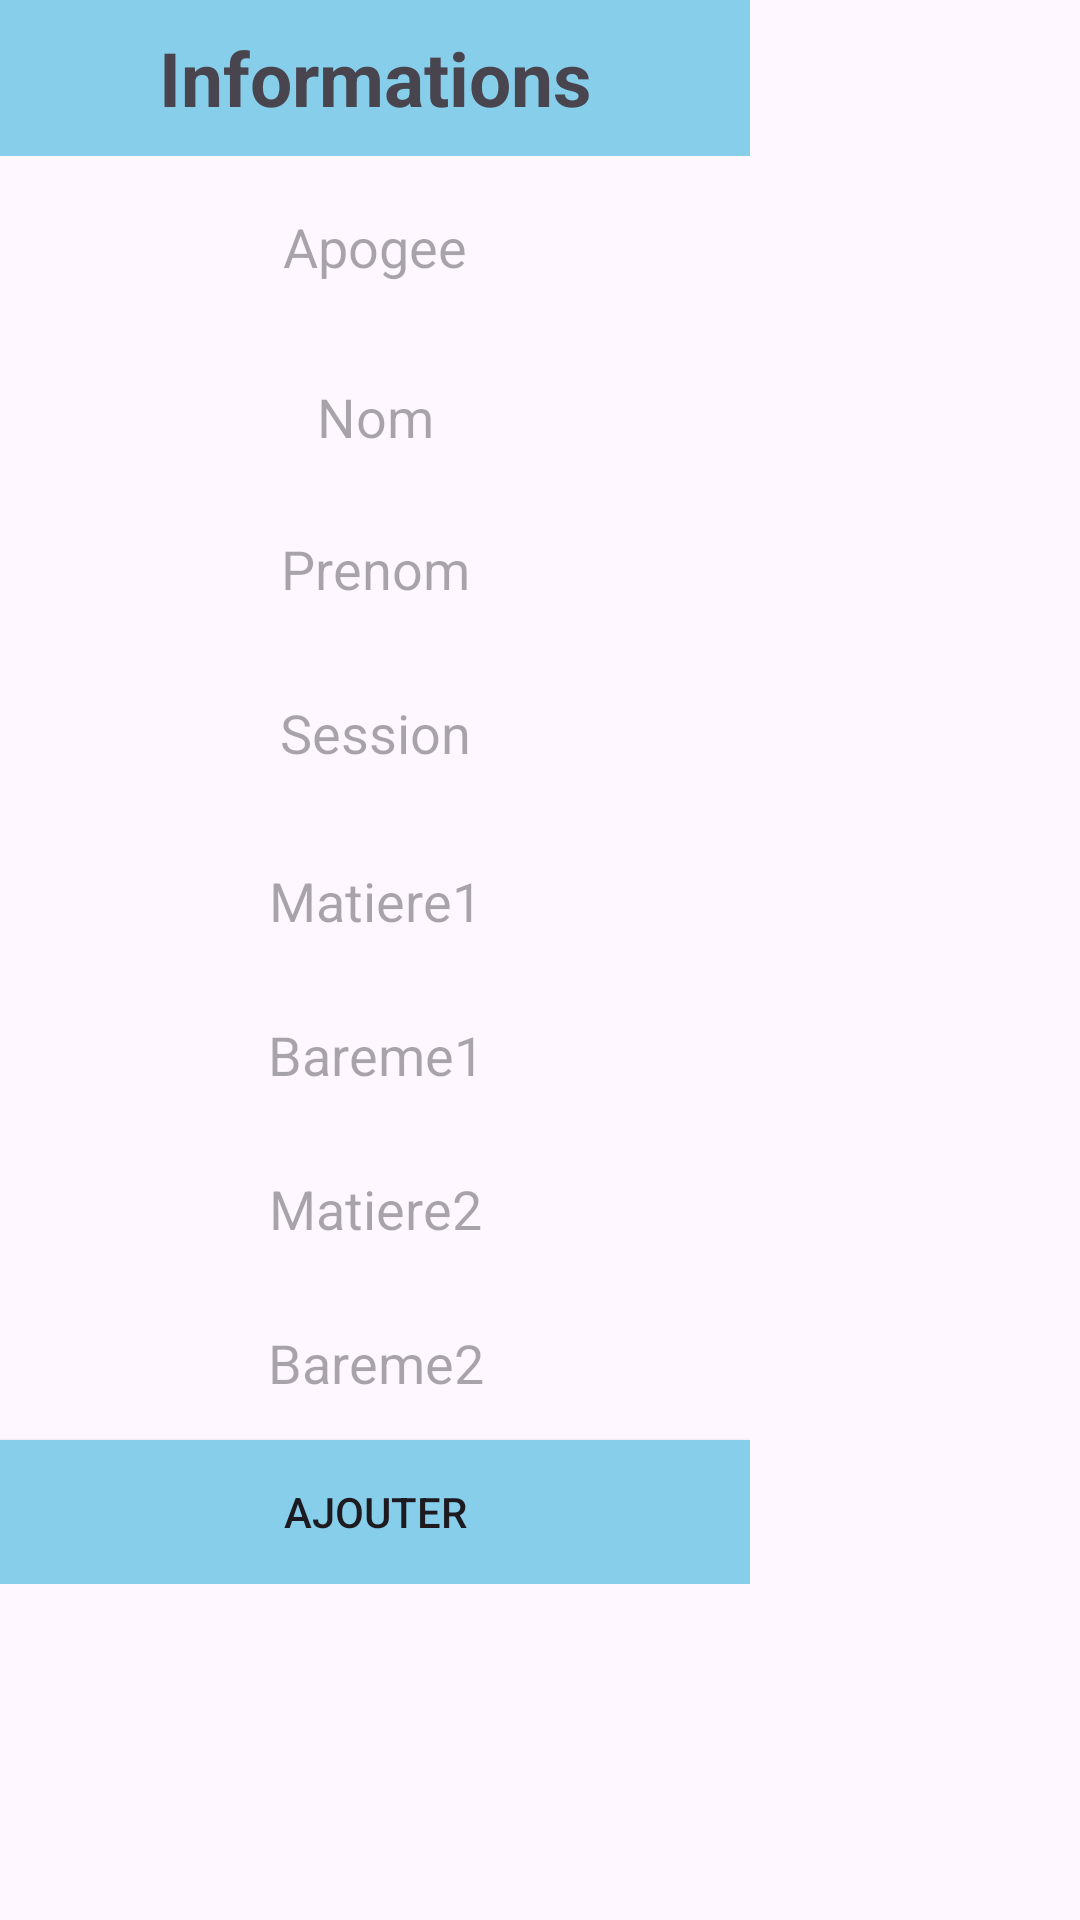

The Android layout XML behind this screen, and the referenced resources:
<!-- AndroidManifest.xml: application theme Theme.Gestion_notes -->
<!-- res/layout/table_unfo1.xml -->
<?xml version="1.0" encoding="utf-8"?>
<androidx.constraintlayout.widget.ConstraintLayout xmlns:android="http://schemas.android.com/apk/res/android"
    xmlns:tools="http://schemas.android.com/tools"
    android:layout_width="match_parent"
    android:layout_height="match_parent"
    xmlns:app="http://schemas.android.com/apk/res-auto"
    android:id="@+id/laaypt"
    android:layout_centerInParent="true">

    <LinearLayout
        android:id="@+id/linearLayout"
        android:layout_width="250dp"
        android:layout_height="528dp"
        android:background="@drawable/cell_shape"
        android:orientation="vertical"
        tools:layout_editor_absoluteX="64dp"
        tools:layout_editor_absoluteY="96dp"
        tools:ignore="MissingConstraints"
        android:layout_gravity="center">

        <TextView
            android:layout_width="match_parent"
            android:layout_height="52dp"
            android:background="@color/blue"
            android:gravity="center"
            android:text="Informations"
            android:textSize="25dp"
            android:textStyle="bold">

        </TextView>

        <EditText
            android:id="@+id/nameEditText"
            android:layout_width="match_parent"
            android:layout_height="63dp"
            android:layout_gravity="center"
            android:layout_weight="1"
            android:background="@drawable/cell_shape"
            android:hint="Apogee"
            android:textAlignment="center" />

        <EditText
            android:id="@+id/numberEditText"
            android:layout_width="match_parent"
            android:layout_height="55dp"
            android:layout_gravity="center"
            android:layout_weight="1"
            android:background="@drawable/cell_shape"
            android:hint="Nom"
            android:textAlignment="center" />

        <EditText
            android:id="@+id/emailEditText"
            android:layout_width="match_parent"
            android:layout_height="51dp"
            android:layout_gravity="center"
            android:layout_weight="1"
            android:background="@drawable/cell_shape"
            android:hint="Prenom"
            android:textAlignment="center" />

        <EditText
            android:id="@+id/emailEditText1"
            android:layout_width="250dp"
            android:layout_height="63dp"
            android:layout_gravity="center"
            android:layout_weight="1"
            android:background="@drawable/cell_shape"
            android:hint="Session"
            android:textAlignment="center" />

        <EditText
            android:id="@+id/emailEditText2"
            android:layout_width="match_parent"
            android:layout_height="54dp"
            android:layout_gravity="center"
            android:layout_weight="1"
            android:background="@drawable/cell_shape"
            android:hint="Matiere1"
            android:textAlignment="center" />

        <androidx.constraintlayout.widget.ConstraintLayout
            android:layout_width="0dp"
            android:layout_height="0dp">

            <LinearLayout
                android:id="@+id/centerLayout"
                android:layout_width="wrap_content"
                android:layout_height="450dp"
                android:orientation="vertical"
                app:layout_constraintBottom_toBottomOf="parent"
                app:layout_constraintEnd_toEndOf="parent"
                app:layout_constraintStart_toStartOf="parent"
                app:layout_constraintTop_toTopOf="parent">

                

            </LinearLayout>
        </androidx.constraintlayout.widget.ConstraintLayout>



        <EditText
            android:id="@+id/emailEditText22"
            android:layout_width="match_parent"
            android:layout_height="54dp"
            android:layout_gravity="center"
            android:layout_weight="1"
            android:background="@drawable/cell_shape"
            android:hint="Bareme1"
            android:textAlignment="center" />
        <EditText
            android:id="@+id/emailEditText3"
            android:layout_width="match_parent"
            android:layout_height="54dp"
            android:layout_gravity="center"
            android:layout_weight="1"
            android:background="@drawable/cell_shape"
            android:hint="Matiere2"
            android:textAlignment="center" />
        <EditText
            android:id="@+id/emailEditText32"
            android:layout_width="match_parent"
            android:layout_height="54dp"
            android:layout_weight="1"
            android:background="@drawable/cell_shape"
            android:hint="Bareme2"
            android:textAlignment="center" />

        <androidx.appcompat.widget.AppCompatButton
            android:id="@+id/addButton"
            android:layout_width="match_parent"
            android:layout_height="wrap_content"
            android:layout_gravity="center"
            android:background="@color/blue"
            android:text="AJOUTER" />
    </LinearLayout>

</androidx.constraintlayout.widget.ConstraintLayout>
<!-- resources referenced by this layout -->
<resources>
  <color name="blue">#87ceeb</color>
  <style name="Theme.Gestion_notes" parent="Base.Theme.Gestion_notes" />
  <style name="Base.Theme.Gestion_notes" parent="Theme.Material3.DayNight.NoActionBar">
          
          
      </style>
</resources>
